Dataset: patch_dataset (GitHub, Prathu241/open_agri). Classes: early blight, healthy, late blight, leaf mold, septoria leaf spot.

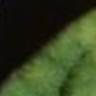
Label: leaf mold

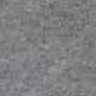
Label: early blight

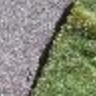
Label: healthy

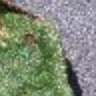
Label: septoria leaf spot

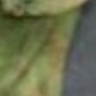
Label: late blight

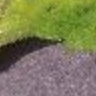
Label: septoria leaf spot
